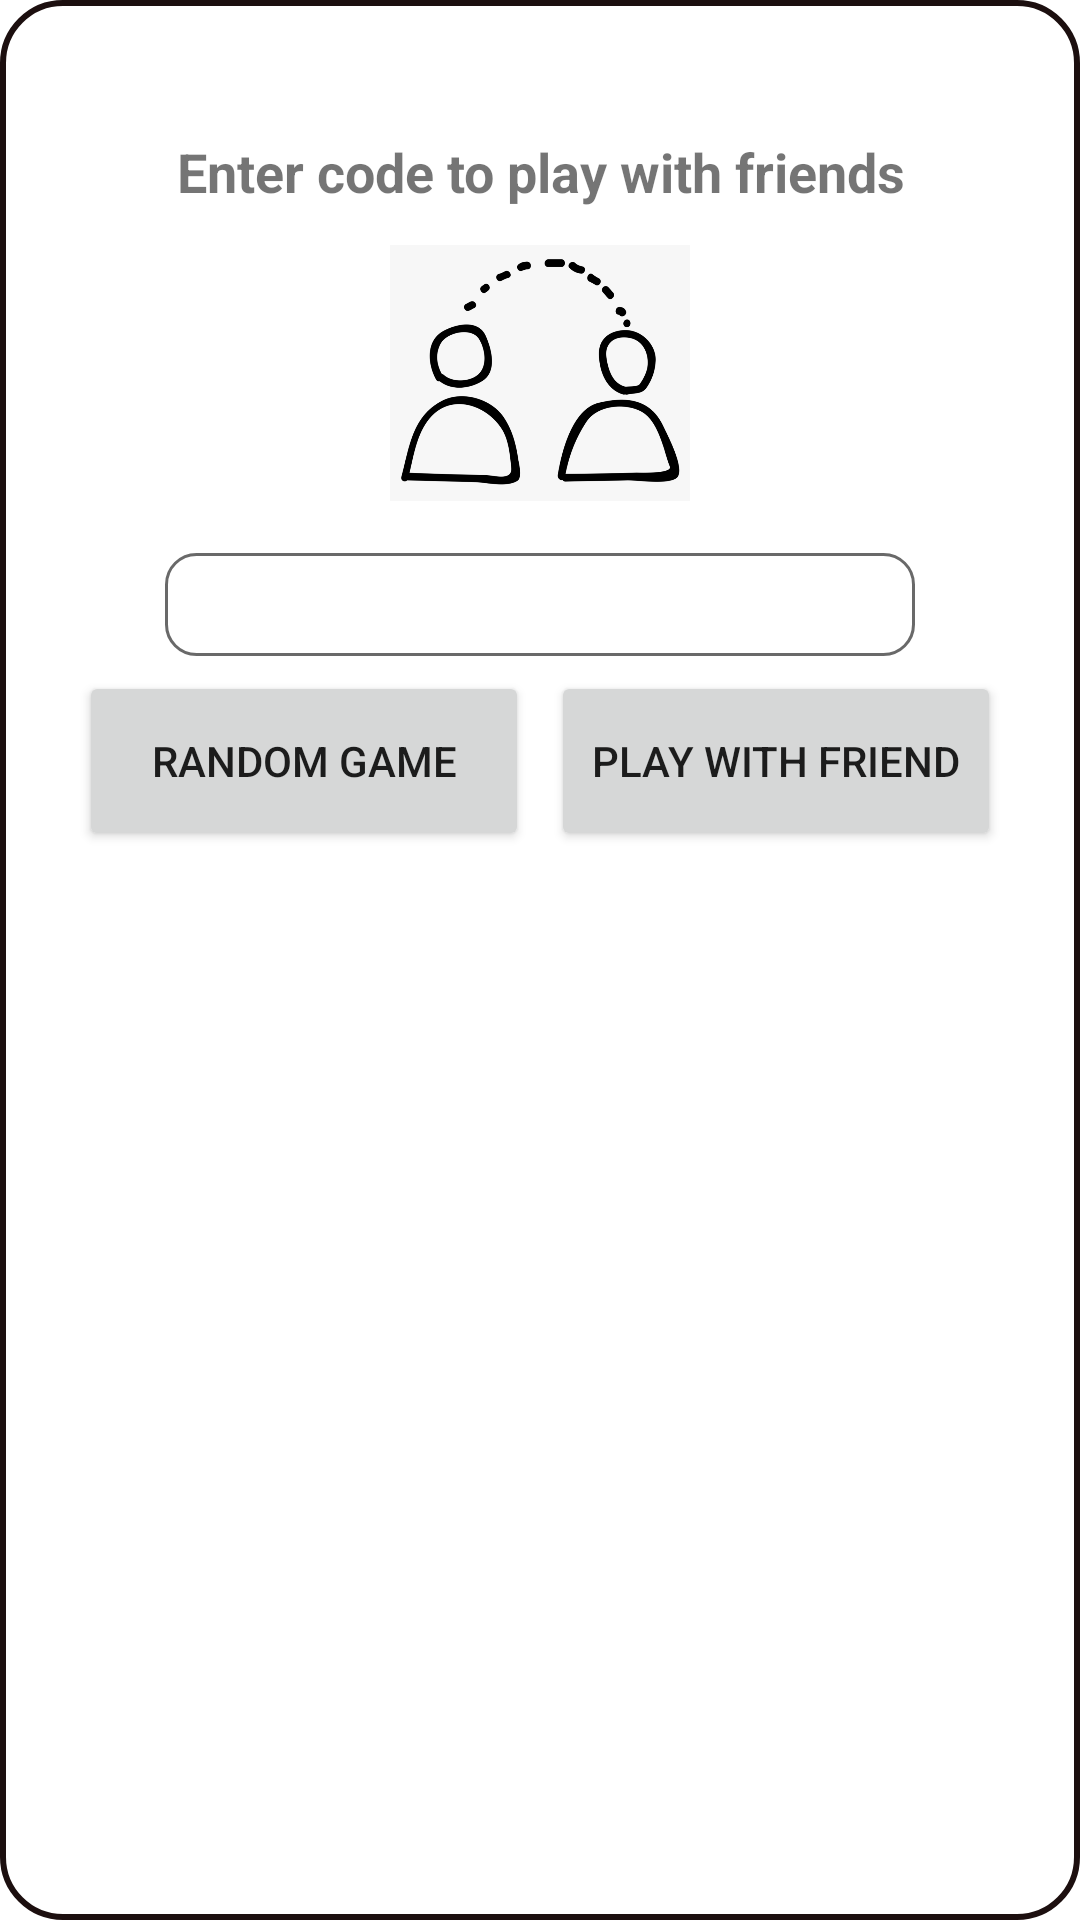

Here is an Android app screen rendered from its layout file. Give the layout XML and the strings, colors and styles it references.
<!-- AndroidManifest.xml: application theme Theme.MobileProject -->
<!-- res/layout/popup_chooseplay.xml -->
<?xml version="1.0" encoding="utf-8"?>
<LinearLayout
    xmlns:android="http://schemas.android.com/apk/res/android"
    android:id="@+id/layout"
    android:layout_width="match_parent"
    android:layout_height="wrap_content"
    android:layout_margin="20dp"
    android:background="@drawable/profile_border"
    android:orientation="vertical"
    android:padding="5dp">

    <TextView
        android:layout_width="match_parent"
        android:layout_height="wrap_content"
        android:text="Enter code to play with friends"
        android:gravity="center"
        android:textStyle="bold"
        android:textSize="18sp"
        android:layout_marginTop="40dp"/>
    <ImageView
        android:layout_width="100dp"
        android:layout_height="100dp"
        android:layout_gravity="center"
        android:layout_margin="5dp"
        android:src="@drawable/img_people_connect"/>
    <EditText
        android:id="@+id/edtCode"
        android:layout_width="match_parent"
        android:layout_height="wrap_content"
        android:gravity="center"
        android:textStyle="bold"
        android:textAlignment="center"
        android:layout_marginHorizontal="50dp"
        android:layout_marginVertical="5dp"
        android:background="@drawable/list_border"
        android:padding="5dp"
        android:text=""
        />
    <LinearLayout
        android:layout_width="wrap_content"
        android:layout_height="wrap_content"
        android:layout_gravity="center"
        >
        <Button
            android:id="@+id/randomButton"
            android:layout_width="150sp"
            android:layout_height="60sp"
            android:layout_gravity="center"
            android:text="Random Game"
            />
        <TextView
            android:layout_width="wrap_content"
            android:layout_height="wrap_content"
            android:text=" "
            android:textSize="30dp"/>
        <Button
            android:id="@+id/playButton"
            android:layout_width="150sp"
            android:layout_height="60sp"
            android:layout_gravity="center"
            android:text="Play with friend"/>
    </LinearLayout>
</LinearLayout>
<!-- resources referenced by this layout -->
<resources>
  <!-- drawable img_people_connect: png bitmap (drawable, 55315 bytes) -->
  <!-- drawable list_border (drawable) -->
  <?xml version="1.0" encoding="utf-8"?>
  <shape xmlns:android="http://schemas.android.com/apk/res/android"
      android:shape="rectangle" >
  
      
      <solid
          android:color="@color/white" >
      </solid>
  
      
      <stroke
          android:width="1dp"
          android:color="@color/dimgray" >
      </stroke>
  
      
      <corners
          android:radius="10dp"   >
      </corners>
  
  </shape>
  <!-- drawable profile_border (drawable) -->
  <?xml version="1.0" encoding="utf-8"?>
  <shape xmlns:android="http://schemas.android.com/apk/res/android"
      android:shape="rectangle" >
  
  
      <solid
          android:color="@color/cardview_light_background" >
      </solid>
  
      
      <stroke
          android:width="2dp"
          android:color="@color/border_color" >
      </stroke>
  
      
      <corners
          android:radius="20dp"   >
      </corners>
  
  </shape>
  <style name="Theme.MobileProject" parent="Theme.MaterialComponents.DayNight.NoActionBar">
          
          <item name="colorPrimary">@color/purple_500</item>
          <item name="colorPrimaryVariant">@color/purple_700</item>
          <item name="colorOnPrimary">@color/white</item>
          
          <item name="colorSecondary">@color/teal_200</item>
          <item name="colorSecondaryVariant">@color/teal_700</item>
          <item name="colorOnSecondary">@color/black</item>
          
      </style>
  <color name="white">#FFFFFFFF</color>
  <color name="dimgray">#FF696969</color>
  <color name="border_color">#1C0F0F</color>
  <color name="purple_500">#FF6200EE</color>
  <color name="purple_700">#FF3700B3</color>
  <color name="teal_200">#FF03DAC5</color>
  <color name="teal_700">#FF018786</color>
  <color name="black">#FF000000</color>
</resources>
